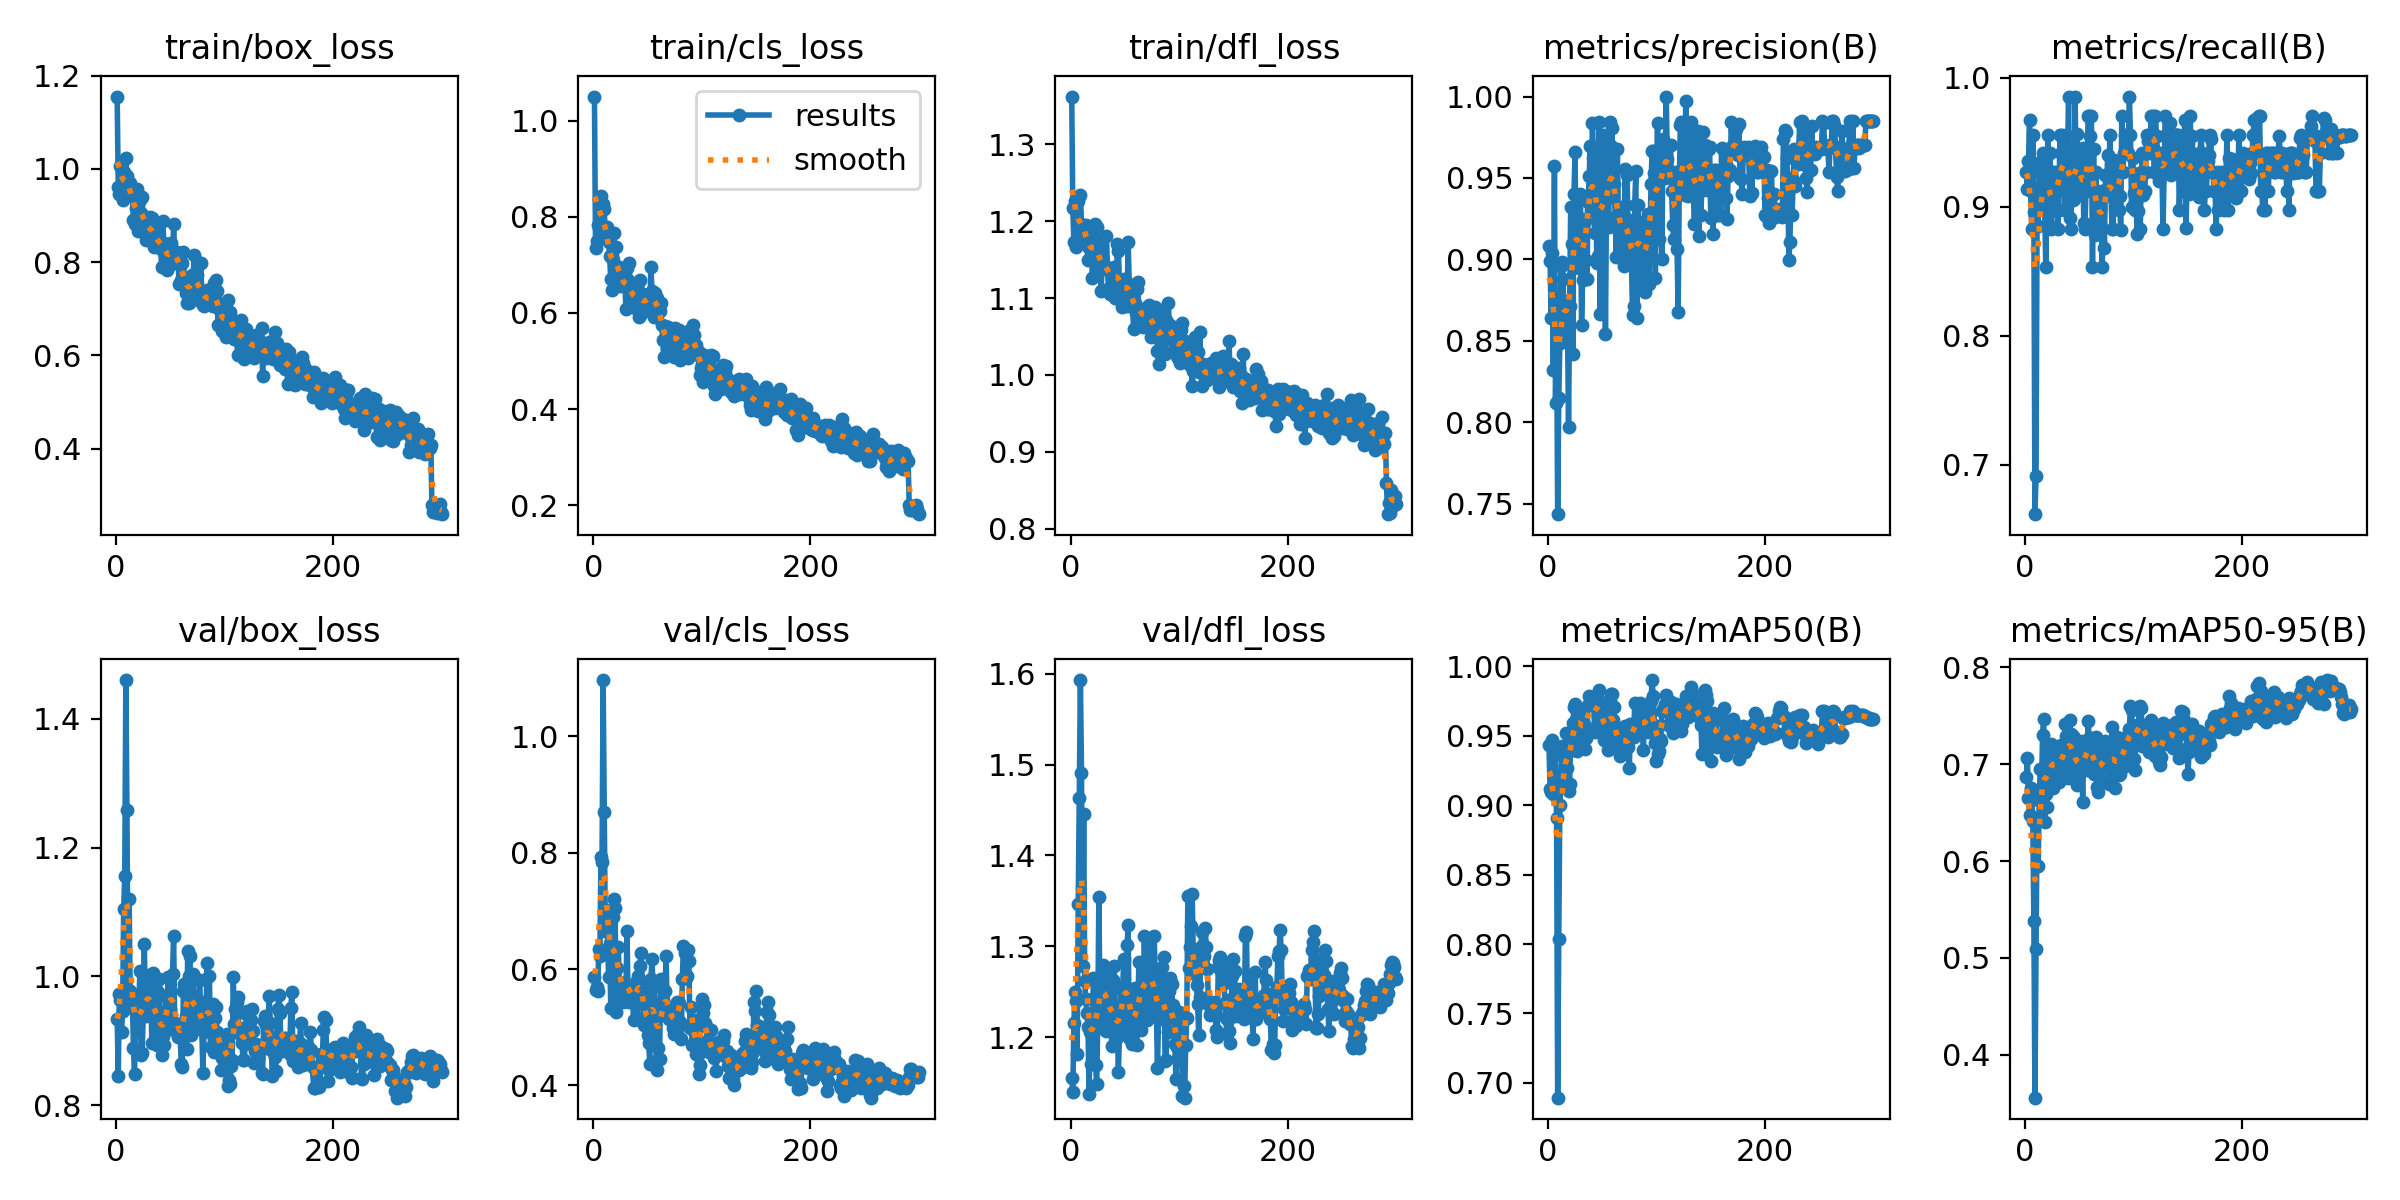

Data behind this chart, as committed beside it:
epoch, time, train/box_loss, train/cls_loss, train/dfl_loss, metrics/precision(B), metrics/recall(B), metrics/mAP50(B), metrics/mAP50-95(B), val/box_loss, val/cls_loss, val/dfl_loss, lr/pg0, lr/pg1, lr/pg2
1, 16.5, 1.155, 1.05, 1.362, 0.9083, 0.9265, 0.9431, 0.6862, 0.934, 0.5856, 1.155, 0.00032, 0.00032, 0.00032
2, 36.9, 0.9618, 0.735, 1.217, 0.8988, 0.9138, 0.912, 0.7066, 0.8457, 0.5632, 1.14, 0.0006578, 0.0006578, 0.0006578
3, 42.87, 0.9471, 0.7497, 1.172, 0.8641, 0.9351, 0.9099, 0.6652, 0.9734, 0.5697, 1.216, 0.0009934, 0.0009934, 0.0009934
4, 51.23, 1.006, 0.7838, 1.226, 0.9038, 0.9668, 0.9468, 0.648, 0.9636, 0.5614, 1.25, 0.001327, 0.001327, 0.001327
5, 59, 0.9611, 0.8369, 1.166, 0.8323, 0.9118, 0.9083, 0.675, 0.9131, 0.6344, 1.24, 0.001658, 0.001658, 0.001658
6, 64.68, 0.9325, 0.7841, 1.175, 0.9573, 0.8823, 0.9364, 0.6634, 0.9467, 0.6223, 1.182, 0.001967, 0.001967, 0.001967
7, 73.83, 0.994, 0.8436, 1.226, 0.812, 0.9559, 0.9368, 0.6415, 1.105, 0.792, 1.346, 0.00196, 0.00196, 0.00196
8, 81.7, 0.9442, 0.7806, 1.19, 0.859, 0.8959, 0.891, 0.5383, 1.156, 0.7839, 1.464, 0.001954, 0.001954, 0.001954
9, 87.79, 1.023, 0.8271, 1.234, 0.7436, 0.6618, 0.6893, 0.3558, 1.46, 1.097, 1.593, 0.001947, 0.001947, 0.001947
10, 96.36, 0.9839, 0.8155, 1.196, 0.8148, 0.6912, 0.8034, 0.5096, 1.258, 0.8703, 1.491, 0.001941, 0.001941, 0.001941
11, 102.1, 0.9706, 0.7651, 1.173, 0.8485, 0.9062, 0.9003, 0.6444, 0.9791, 0.6658, 1.278, 0.001934, 0.001934, 0.001934
12, 110.9, 0.9481, 0.7528, 1.194, 0.8958, 0.8847, 0.9149, 0.5948, 1.121, 0.7014, 1.445, 0.001927, 0.001927, 0.001927
13, 117.7, 0.9701, 0.7796, 1.188, 0.8983, 0.9265, 0.9428, 0.6716, 0.9779, 0.668, 1.261, 0.001921, 0.001921, 0.001921
14, 123.5, 0.9563, 0.7478, 1.194, 0.8882, 0.9346, 0.9418, 0.6947, 0.9532, 0.5858, 1.242, 0.001914, 0.001914, 0.001914
15, 132.6, 0.9469, 0.718, 1.187, 0.8537, 0.9265, 0.9416, 0.6711, 0.965, 0.6443, 1.226, 0.001908, 0.001908, 0.001908
16, 138.2, 0.8901, 0.6697, 1.15, 0.8727, 0.9412, 0.9383, 0.7298, 0.8891, 0.5336, 1.211, 0.001901, 0.001901, 0.001901
17, 145, 0.8826, 0.6476, 1.166, 0.8748, 0.9246, 0.9522, 0.7463, 0.8486, 0.592, 1.138, 0.001894, 0.001894, 0.001894
18, 153.7, 0.9167, 0.7098, 1.152, 0.8653, 0.8971, 0.9266, 0.6407, 0.9451, 0.6897, 1.205, 0.001888, 0.001888, 0.001888
19, 159.4, 0.9578, 0.7659, 1.188, 0.7971, 0.8529, 0.9104, 0.6693, 0.9367, 0.7201, 1.171, 0.001881, 0.001881, 0.001881
20, 170.8, 0.8668, 0.6963, 1.126, 0.8714, 0.9118, 0.9156, 0.6562, 0.9585, 0.7042, 1.21, 0.001875, 0.001875, 0.001875
21, 177.1, 0.9048, 0.7374, 1.157, 0.932, 0.9559, 0.949, 0.7007, 0.9633, 0.5258, 1.266, 0.001868, 0.001868, 0.001868
22, 183.1, 0.9342, 0.6904, 1.196, 0.9094, 0.8855, 0.9397, 0.6778, 1.009, 0.6011, 1.244, 0.001861, 0.001861, 0.001861
23, 193, 0.9055, 0.6852, 1.164, 0.8422, 0.9418, 0.9592, 0.7106, 0.8778, 0.6379, 1.169, 0.001855, 0.001855, 0.001855
24, 198.8, 0.9403, 0.6961, 1.192, 0.9399, 0.8823, 0.971, 0.7208, 0.8818, 0.5668, 1.149, 0.001848, 0.001848, 0.001848
25, 205.5, 0.8852, 0.6558, 1.171, 0.9657, 0.9118, 0.9731, 0.7193, 0.9383, 0.5785, 1.217, 0.001842, 0.001842, 0.001842
26, 214.2, 0.88, 0.6698, 1.139, 0.9011, 0.9265, 0.9611, 0.675, 1.05, 0.5687, 1.354, 0.001835, 0.001835, 0.001835
27, 220, 0.8896, 0.6603, 1.159, 0.9217, 0.8971, 0.9394, 0.693, 0.9512, 0.5432, 1.24, 0.001828, 0.001828, 0.001828
28, 227.7, 0.8474, 0.6672, 1.109, 0.9086, 0.9265, 0.9661, 0.7071, 0.9386, 0.5548, 1.211, 0.001822, 0.001822, 0.001822
29, 235.4, 0.8769, 0.6634, 1.14, 0.8946, 0.9118, 0.9669, 0.7093, 0.9654, 0.5698, 1.254, 0.001815, 0.001815, 0.001815
30, 241.1, 0.8589, 0.6079, 1.146, 0.9401, 0.8823, 0.9651, 0.7037, 1.003, 0.56, 1.279, 0.001809, 0.001809, 0.001809
31, 249.8, 0.8969, 0.6923, 1.143, 0.8599, 0.8971, 0.9459, 0.6821, 0.9797, 0.6645, 1.262, 0.001802, 0.001802, 0.001802
32, 256.7, 0.8611, 0.6677, 1.14, 0.8877, 0.9559, 0.9646, 0.6929, 0.964, 0.5496, 1.258, 0.001795, 0.001795, 0.001795
33, 262.5, 0.8943, 0.7031, 1.18, 0.925, 0.9412, 0.9589, 0.7195, 0.8964, 0.5426, 1.206, 0.001789, 0.001789, 0.001789
34, 272.3, 0.8813, 0.632, 1.137, 0.9234, 0.9559, 0.9403, 0.6873, 1.006, 0.5623, 1.269, 0.001782, 0.001782, 0.001782
35, 278.2, 0.8319, 0.631, 1.113, 0.8998, 0.9243, 0.9484, 0.7058, 0.9569, 0.5506, 1.231, 0.001776, 0.001776, 0.001776
36, 284.7, 0.8383, 0.6212, 1.106, 0.8881, 0.9336, 0.9555, 0.7114, 0.9355, 0.5555, 1.223, 0.001769, 0.001769, 0.001769
37, 293.1, 0.8725, 0.6342, 1.138, 0.9352, 0.8971, 0.9723, 0.741, 0.9355, 0.5127, 1.216, 0.001762, 0.001762, 0.001762
38, 298.7, 0.8428, 0.6096, 1.125, 0.9509, 0.9559, 0.9789, 0.7285, 0.8931, 0.554, 1.19, 0.001756, 0.001756, 0.001756
39, 306.4, 0.8479, 0.6328, 1.136, 0.9696, 0.9394, 0.973, 0.6855, 0.9765, 0.5784, 1.263, 0.001749, 0.001749, 0.001749
40, 313.8, 0.8522, 0.6534, 1.14, 0.9305, 0.9853, 0.9774, 0.7171, 0.9966, 0.5141, 1.279, 0.001743, 0.001743, 0.001743
41, 319.6, 0.8289, 0.6619, 1.1, 0.9838, 0.8911, 0.9755, 0.7454, 0.8939, 0.5883, 1.211, 0.001736, 0.001736, 0.001736
42, 328.9, 0.7894, 0.5915, 1.101, 0.9625, 0.8823, 0.9771, 0.7306, 0.8785, 0.5797, 1.198, 0.001729, 0.001729, 0.001729
43, 335.1, 0.889, 0.6684, 1.17, 0.9161, 0.9118, 0.953, 0.7029, 0.9075, 0.6048, 1.214, 0.001723, 0.001723, 0.001723
44, 341.1, 0.8422, 0.5982, 1.161, 0.9685, 0.9053, 0.9785, 0.7293, 0.8932, 0.6267, 1.162, 0.001716, 0.001716, 0.001716
45, 350.3, 0.8183, 0.6126, 1.118, 0.8979, 0.9058, 0.9556, 0.719, 0.915, 0.5581, 1.203, 0.00171, 0.00171, 0.00171
46, 357.4, 0.8273, 0.6395, 1.112, 0.9022, 0.9853, 0.9766, 0.6924, 0.9691, 0.5103, 1.253, 0.001703, 0.001703, 0.001703
47, 365.3, 0.7839, 0.6285, 1.088, 0.9843, 0.9201, 0.9829, 0.6984, 0.9476, 0.5043, 1.215, 0.001696, 0.001696, 0.001696
48, 372.6, 0.8031, 0.6077, 1.1, 0.8667, 0.9564, 0.9643, 0.6786, 0.9994, 0.5648, 1.255, 0.00169, 0.00169, 0.00169
49, 378.3, 0.8228, 0.6291, 1.125, 0.9347, 0.9118, 0.9619, 0.6971, 0.9717, 0.5009, 1.286, 0.001683, 0.001683, 0.001683
50, 387.6, 0.7935, 0.6313, 1.118, 0.9365, 0.9412, 0.9719, 0.7148, 0.95, 0.4869, 1.227, 0.001677, 0.001677, 0.001677
51, 398.2, 0.8412, 0.6162, 1.099, 0.9762, 0.9118, 0.9644, 0.7237, 0.9178, 0.4722, 1.224, 0.00167, 0.00167, 0.00167
52, 406.7, 0.799, 0.6107, 1.09, 0.9692, 0.9251, 0.9468, 0.6998, 1.004, 0.4373, 1.301, 0.001663, 0.001663, 0.001663
53, 413.5, 0.8816, 0.6961, 1.173, 0.8539, 0.9457, 0.9556, 0.6613, 1.062, 0.5834, 1.323, 0.001657, 0.001657, 0.001657
54, 419.3, 0.8063, 0.6458, 1.119, 0.9378, 0.8872, 0.9542, 0.7178, 0.9278, 0.6165, 1.2, 0.00165, 0.00165, 0.00165
55, 428.9, 0.8085, 0.6099, 1.103, 0.9467, 0.8823, 0.9396, 0.7094, 0.9216, 0.5693, 1.202, 0.001644, 0.001644, 0.001644
56, 437.3, 0.8225, 0.5918, 1.101, 0.9202, 0.9118, 0.9465, 0.6942, 0.9135, 0.5782, 1.204, 0.001637, 0.001637, 0.001637
57, 446.2, 0.8129, 0.6404, 1.094, 0.9844, 0.9254, 0.9756, 0.7057, 0.9068, 0.5252, 1.193, 0.00163, 0.00163, 0.00163
58, 452.9, 0.7541, 0.6121, 1.06, 0.9698, 0.9706, 0.9799, 0.7446, 0.9123, 0.4415, 1.221, 0.001624, 0.001624, 0.001624
59, 458.7, 0.8142, 0.6309, 1.094, 0.9809, 0.9706, 0.9799, 0.7265, 0.912, 0.4259, 1.254, 0.001617, 0.001617, 0.001617
60, 469.2, 0.7611, 0.6227, 1.081, 0.9419, 0.9545, 0.9612, 0.7146, 0.8645, 0.4649, 1.208, 0.001611, 0.001611, 0.001611
... 240 more rows
